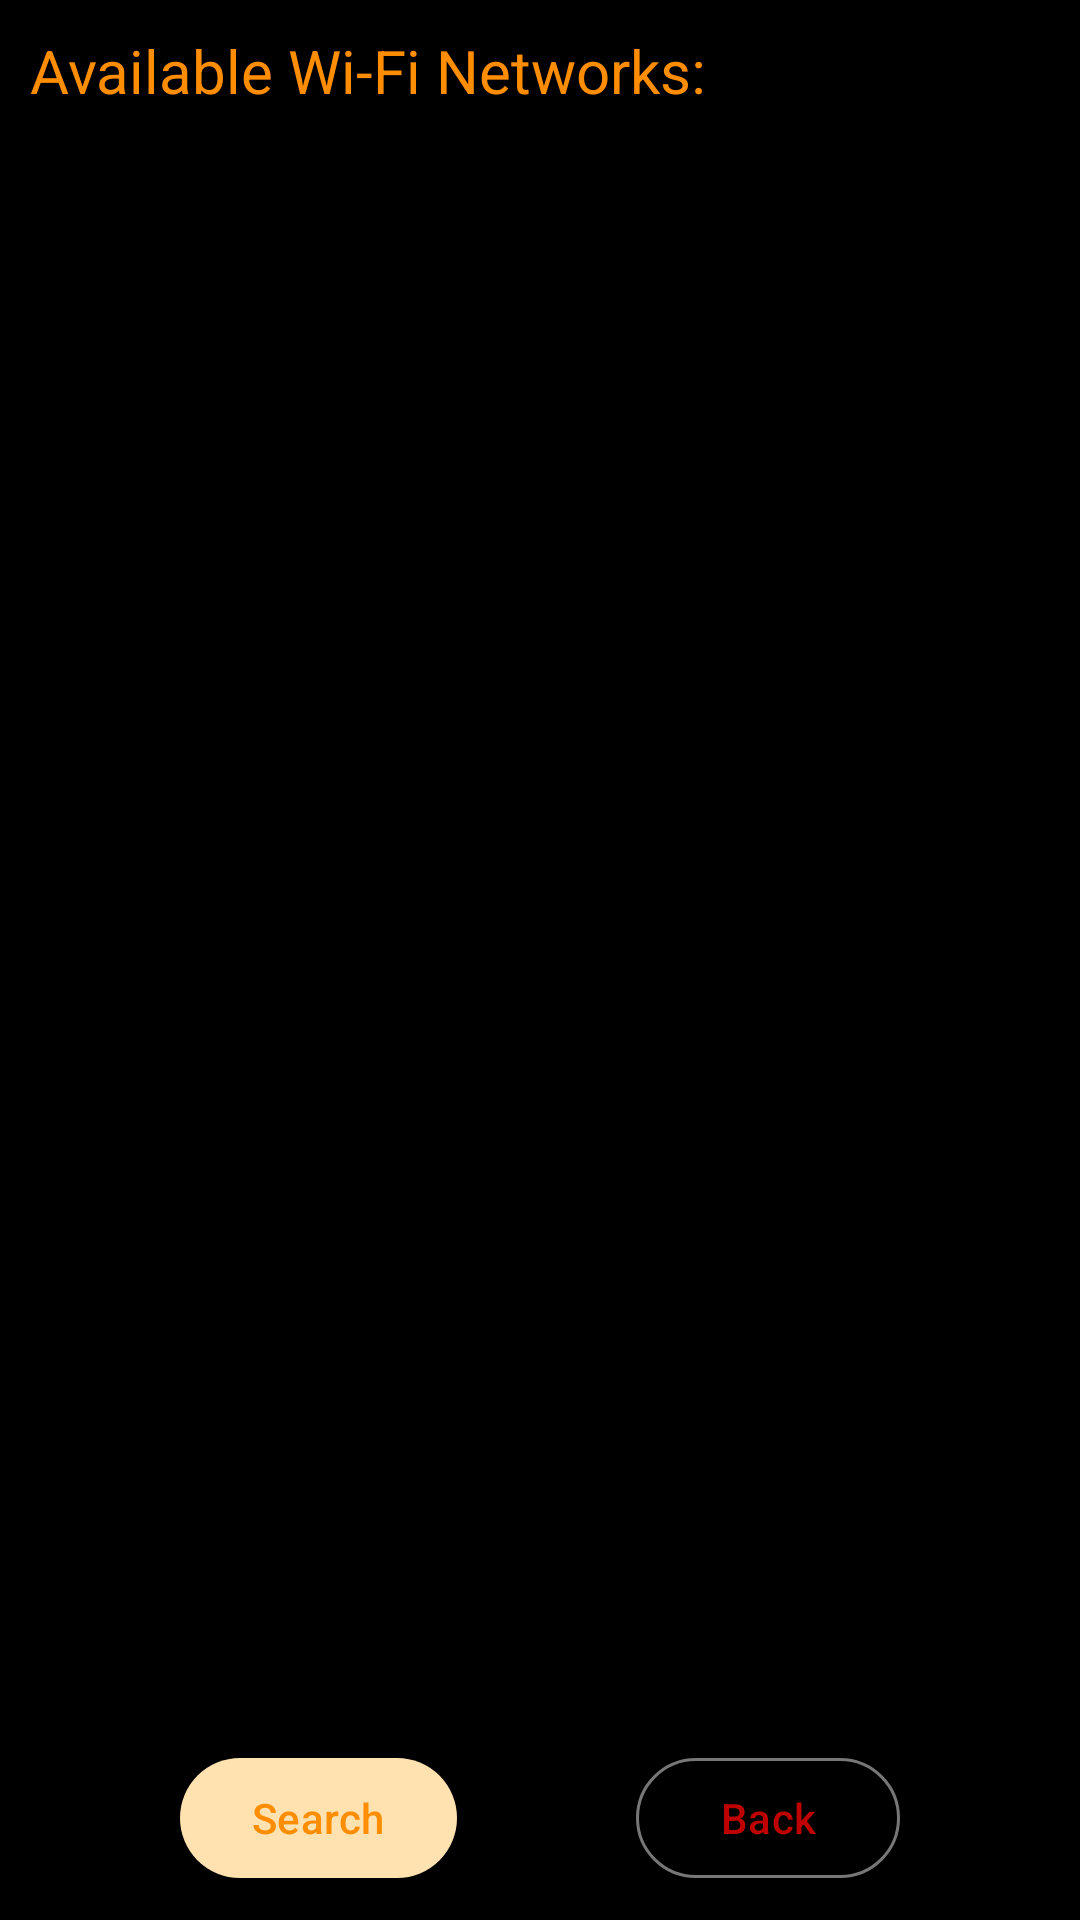

Reconstruct the res/layout file that produces this screen, plus the resources it refers to.
<!-- AndroidManifest.xml: application theme Theme.android_nixie_v2 -->
<!-- res/layout/fragment_wifi.xml -->
<?xml version="1.0" encoding="utf-8"?>
<RelativeLayout xmlns:android="http://schemas.android.com/apk/res/android"
    xmlns:tools="http://schemas.android.com/tools"
    xmlns:app="http://schemas.android.com/apk/res-auto"
    android:layout_width="match_parent"
    android:layout_height="match_parent"
    android:background="@color/black"
    tools:context=".MainActivity"
    android:id="@+id/wifiFragment">

    <com.google.android.material.textview.MaterialTextView
        android:id="@+id/wifiListText"
        android:layout_width="wrap_content"
        android:layout_height="wrap_content"
        android:layout_marginTop="10dp"
        android:layout_marginStart="10dp"
        android:layout_marginBottom="10dp"
        android:layout_marginEnd="10dp"
        android:textColor="@color/orange"
        android:textSize="20sp"
        android:text="Available Wi-Fi Networks:"
        tools:ignore="RtlHardcoded" />

    <androidx.recyclerview.widget.RecyclerView
        android:layout_width="match_parent"
        android:layout_height="match_parent"
        android:layout_above="@+id/selectionMenu"
        android:layout_below="@+id/wifiListText"
        android:id="@+id/wifiRecView"
        android:layout_marginBottom="10dp"
        android:layout_marginHorizontal="10dp" />

    <androidx.constraintlayout.widget.ConstraintLayout
        android:id="@+id/selectionMenu"
        android:layout_width="match_parent"
        android:layout_height="wrap_content"
        android:layout_alignParentBottom="true"
        android:visibility="visible">

        <com.google.android.material.button.MaterialButton
            android:id="@+id/searchButton"
            android:layout_width="wrap_content"
            android:layout_height="wrap_content"
            android:layout_marginBottom="10dp"
            app:layout_constraintTop_toTopOf="parent"
            app:layout_constraintBottom_toBottomOf="parent"
            app:layout_constraintEnd_toStartOf="@+id/backButton"
            app:layout_constraintStart_toStartOf="parent"
            android:text="Search"
            android:visibility="visible"
            />

        <com.google.android.material.button.MaterialButton
            android:id="@+id/backButton"
            android:layout_width="wrap_content"
            android:layout_height="wrap_content"
            android:layout_marginBottom="10dp"
            app:layout_constraintTop_toTopOf="parent"
            app:layout_constraintBottom_toBottomOf="parent"
            app:layout_constraintEnd_toEndOf="parent"
            app:layout_constraintStart_toEndOf="@+id/searchButton"
            android:text="Back"
            android:textColor="@color/sundayRed"
            style="@style/Widget.Material3.Button.OutlinedButton"
            android:visibility="visible"
            />

        <com.google.android.material.progressindicator.CircularProgressIndicator
            android:id="@+id/progressIndicator"
            android:layout_width="wrap_content"
            android:layout_height="wrap_content"
            android:layout_marginBottom="10dp"
            app:layout_constraintBottom_toBottomOf="parent"
            app:layout_constraintTop_toTopOf="parent"
            app:layout_constraintStart_toStartOf="parent"
            app:layout_constraintEnd_toEndOf="parent"
            android:indeterminate="true"
            android:visibility="invisible" />

    </androidx.constraintlayout.widget.ConstraintLayout>

</RelativeLayout>
<!-- resources referenced by this layout -->
<resources>
  <color name="black">#FF000000</color>
  <color name="orange">#FF8D02</color>
  <color name="sundayRed">#be0000</color>
  <style name="Theme.android_nixie_v2" parent="Base.Theme.android_nixie_v2" />
  <style name="Base.Theme.android_nixie_v2" parent="Theme.Material3.DayNight.NoActionBar">
          
          <item name="colorPrimary">@color/orangeVariant</item>
          <item name="colorPrimaryContainer">@color/orange</item>
          <item name="colorOnPrimary">@color/orange</item>
          <item name="colorOnPrimaryContainer">@color/orangeVariant</item>
          <item name="colorOutline">@color/my_outline</item>
          <item name="colorOnSurface">@color/my_on_surface</item>
          <item name="colorSurfaceVariant">@color/my_surface</item>
          <item name="colorOnSurfaceVariant">@color/my_on_surface</item>
          <item name="colorPrimaryDark">@color/black</item>
  
          <item name="android:textColor">@color/my_text_color</item>
  
      </style>
  <color name="orangeVariant">#FFE2B0</color>
  <color name="my_outline">#777777</color>
  <color name="my_on_surface">#777777</color>
  <color name="my_surface">#414141</color>
  <color name="my_text_color">#C8C8C8</color>
</resources>
